Run: headless pygame with SDL's dummy video driver; simulated clock (each Clock.tick advances the game by its frame time, no real sleeping); random seed 0; keys injected as events and as key.get_pressed() state; mouse plan: one left click at the window centre at the start of phase 2, then a move to the lower-right quarter at the start of phase 3.
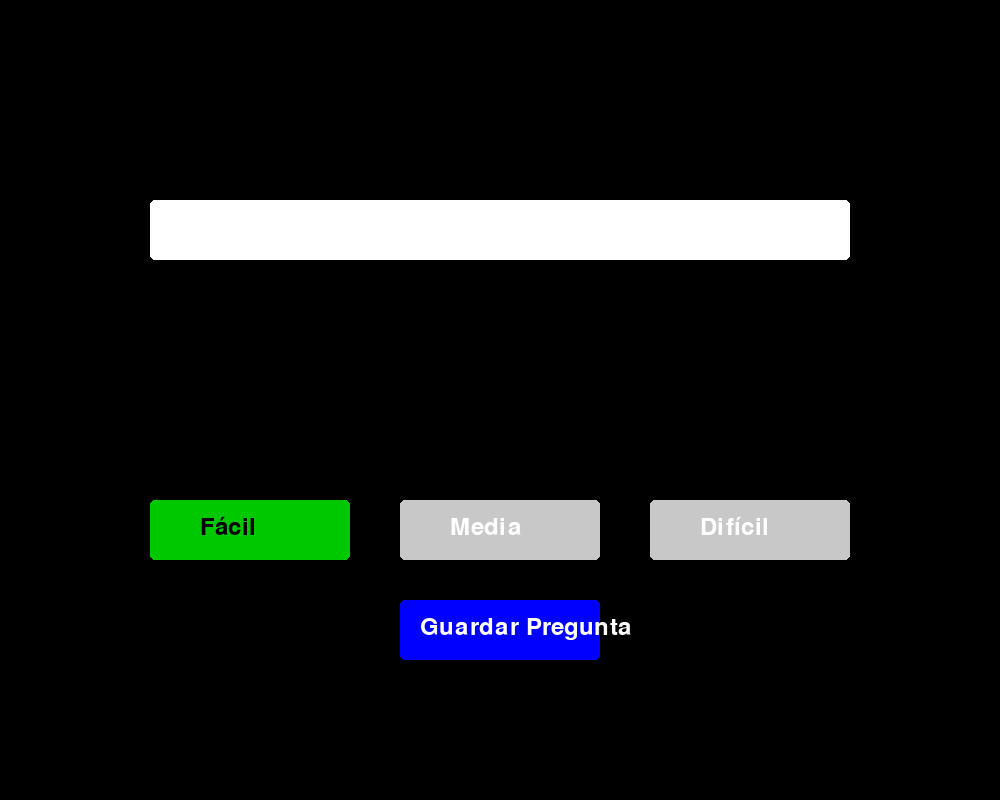
Frame 1 of 4 · flips 1–60 · no input
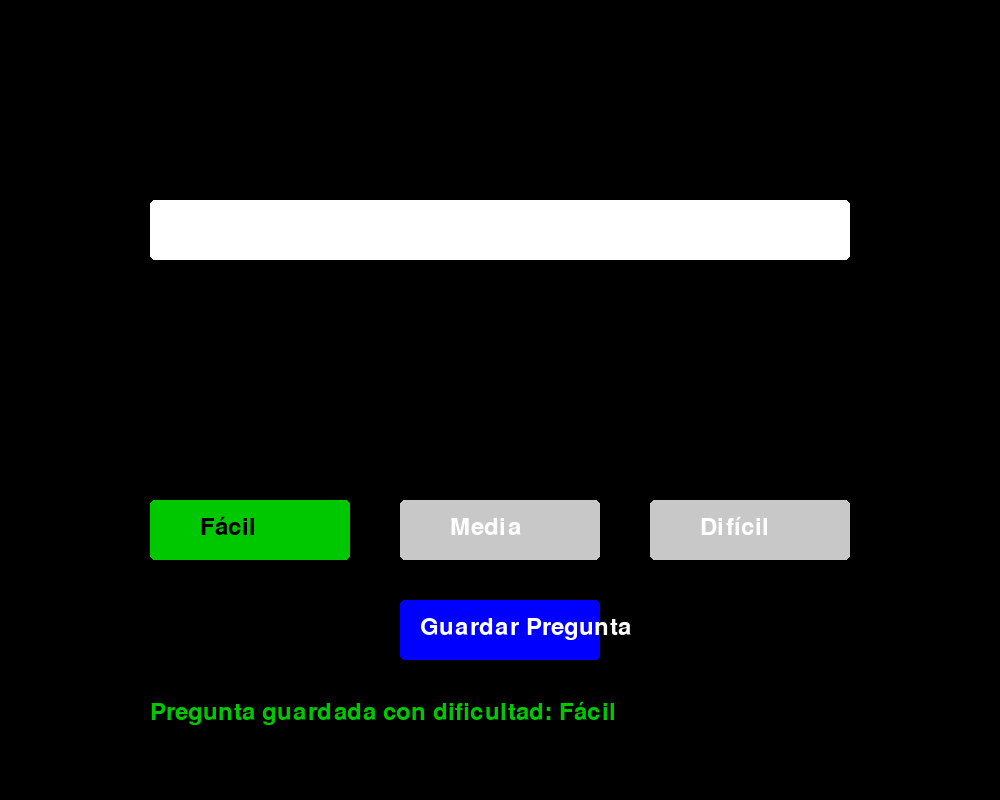
Frame 2 of 4 · flips 61–180 · clicked the window centre · tapped SPACE, RETURN · held RIGHT (→), D
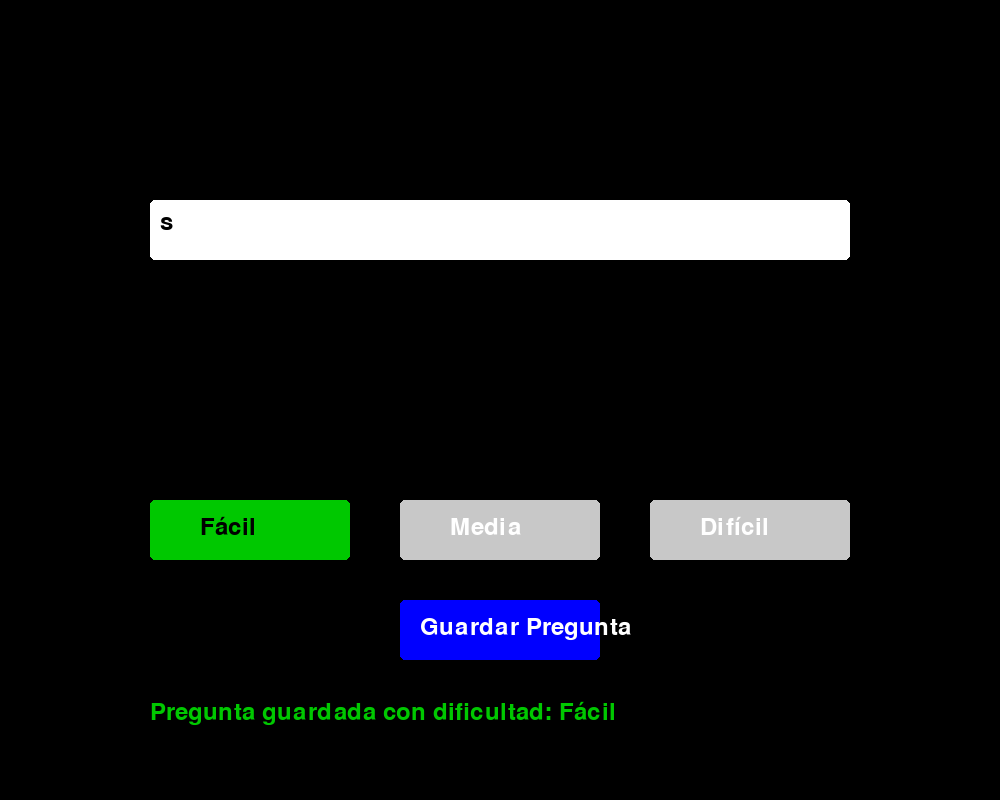
Frame 3 of 4 · flips 181–300 · moved the mouse to the lower-right quarter · held DOWN (↓), S
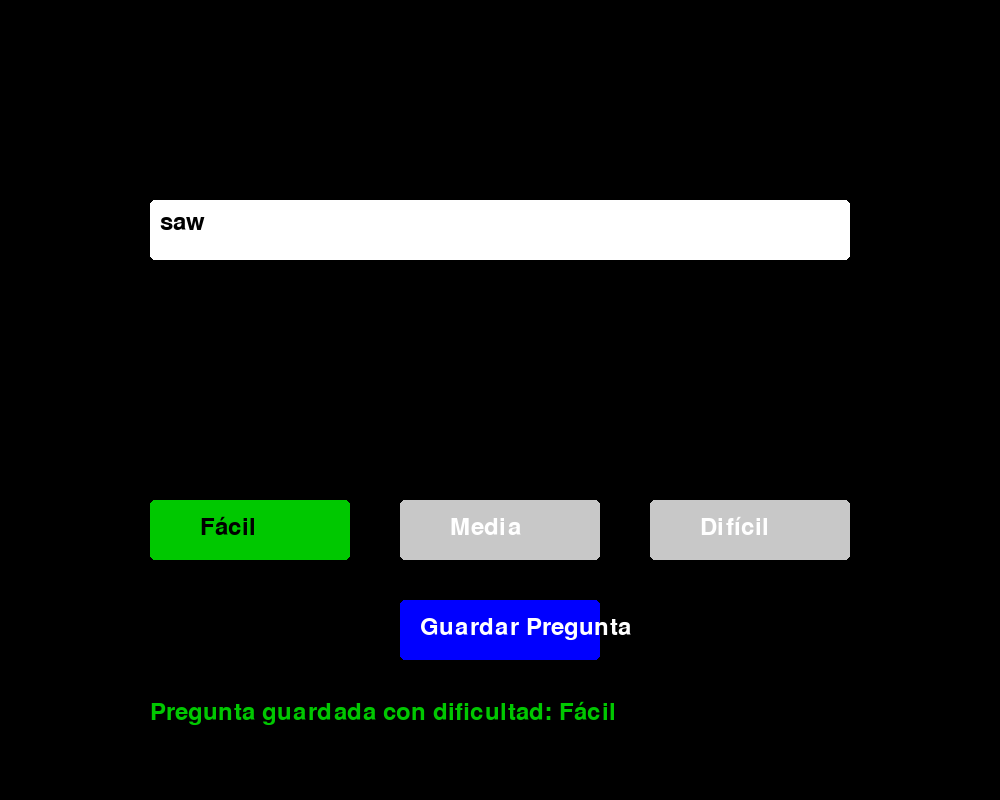
Frame 4 of 4 · flips 301–420 · held LEFT (←), A, UP (↑), W

The pygame program that drew these frames:

import pygame
import sys

pygame.init()

# Configuración de pantalla y colores
ANCHO, ALTO = 1000, 800
NEGRO = (0, 0, 0)
BLANCO = (255, 255, 255)
VERDE = (0, 200, 0)
ROJO = (200, 0, 0)
AZUL = (0, 0, 255)
GRIS = (200, 200, 200)

pantalla = pygame.display.set_mode((ANCHO, ALTO))
pygame.display.set_caption("Agregar Preguntas")

# Fuentes y texto inicial
fuente = pygame.font.Font(None, 36)
input_text = ""  # Texto que el usuario está escribiendo
mensaje = ""  # Mensaje de feedback
dificultad = "Fácil"  # Dificultad inicial

# Botones para las dificultades
botones_dificultad = {
    "Fácil": pygame.Rect(150, 500, 200, 60),
    "Media": pygame.Rect(400, 500, 200, 60),
    "Difícil": pygame.Rect(650, 500, 200, 60),
}

# Botón para guardar
boton_guardar = pygame.Rect(400, 600, 200, 60)

# Bucle principal
ejecutando = True
while ejecutando:
    pantalla.fill(NEGRO)

    for evento in pygame.event.get():
        if evento.type == pygame.QUIT:
            ejecutando = False

        # Manejar entrada de texto
        elif evento.type == pygame.KEYDOWN:
            if evento.key == pygame.K_BACKSPACE:
                input_text = input_text[:-1]
            elif evento.key == pygame.K_RETURN:  # Presiona Enter para guardar
                mensaje = f"Pregunta guardada con dificultad: {dificultad}"
                input_text = ""
            else:
                input_text += evento.unicode

        # Manejar clics del ratón
        elif evento.type == pygame.MOUSEBUTTONDOWN:
            pos = pygame.mouse.get_pos()
            for nivel, rect in botones_dificultad.items():
                if rect.collidepoint(pos):
                    dificultad = nivel
            if boton_guardar.collidepoint(pos):
                mensaje = f"Pregunta guardada con dificultad: {dificultad}"
                input_text = ""

    # Dibujar cuadro de entrada
    pygame.draw.rect(pantalla, BLANCO, (150, 200, 700, 60), border_radius=5)
    texto_input = fuente.render(input_text, True, NEGRO)
    pantalla.blit(texto_input, (160, 210))

    # Dibujar botones de dificultad
    for nivel, rect in botones_dificultad.items():
        color = VERDE if nivel == dificultad else GRIS
        pygame.draw.rect(pantalla, color, rect, border_radius=5)
        texto_nivel = fuente.render(nivel, True, NEGRO if nivel == dificultad else BLANCO)
        pantalla.blit(texto_nivel, (rect.x + 50, rect.y + 15))

    # Dibujar botón de guardar
    pygame.draw.rect(pantalla, AZUL, boton_guardar, border_radius=5)
    texto_guardar = fuente.render("Guardar Pregunta", True, BLANCO)
    pantalla.blit(texto_guardar, (boton_guardar.x + 20, boton_guardar.y + 15))

    # Mostrar mensaje de feedback
    texto_mensaje = fuente.render(mensaje, True, VERDE)
    pantalla.blit(texto_mensaje, (150, 700))

    # Actualizar la pantalla
    pygame.display.flip()

pygame.quit()
sys.exit()
